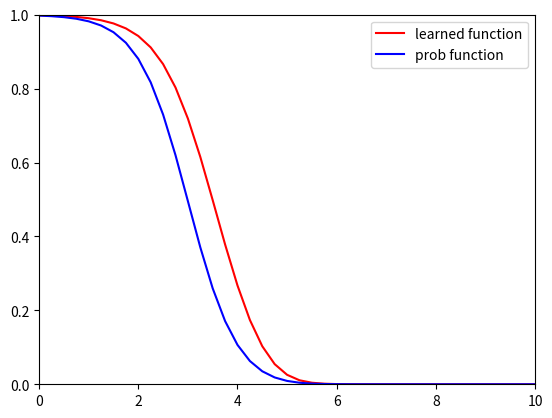

Here is the Python script that generated this plot:
import numpy as np
import math as math
from matplotlib import pyplot as plt

""" 
Generate 100 examples for each class (each class conditional density is normal)
"""
def generate_examples(classes,num_of_examples = 100):
    dataset = []
    for c in classes:
        X = np.random.normal(2*c, 1, num_of_examples)
        for x in X:
            dataset.append((x, c))
    return dataset



"""
Returns a n-dim array that in the index i there is the softmax for class i
"""

def calculate_softmax(x,W,b):
    v = W*x+b
    v_exp = np.array([math.e**vi for vi in v])
    sum_of_all_classes = np.sum(v_exp)
    return np.array([yi/sum_of_all_classes for yi in v_exp])


"""
Calculates probability density function
"""
def calculate_PDF(x,mean,variance=1):
    #pdf
    return [(1/(math.sqrt(2*math.pi*variance)))*np.exp(-np.square(x-m)/(2*variance))for m in mean]


"""
Train the examples with lr and run it num_of_iteration times
"""
def train(examples, lr=0.1, num_of_iterations=30, num_of_classes=3):
        W = np.zeros(num_of_classes)
        b = np.zeros(num_of_classes)
        for i in range(num_of_iterations):
            np.random.shuffle(examples)
            for (x, y) in examples:
                softmax = calculate_softmax(x, W, b)
                gradiemt_W = x * softmax
                gradiemt_b = softmax
                gradiemt_W[y - 1] -= x
                gradiemt_b[y - 1] -= 1
                W -= lr * gradiemt_W
                b -= lr * gradiemt_b
        return W, b


"""
Draws the graph of the function the was learned by the program 
and the probability density function 
"""
def draw_graphs(W,b,classes,mean=2,variance=1):
    X = np.arange(0.0, 11.0, 0.25)
    predictions = []
    true_value = []
    for x in X:
        v=calculate_softmax(x, W, b)
        predictions.append(v[0])
        fx=calculate_PDF(x,mean*classes,variance)
        true_value.append(fx[0]/np.sum(fx))
    plt.plot(X, predictions, 'r', label= "learned function")
    plt.plot(X, true_value, 'b', label= "prob function")
    plt.legend()
    plt.axis([0, 10, 0, 1])
    plt.show()




def main(classes):
    dataset = generate_examples(classes)
    W, b = train(dataset)
    draw_graphs(W, b, np.array(classes))




if __name__=="__main__":
    main([1, 2, 3])